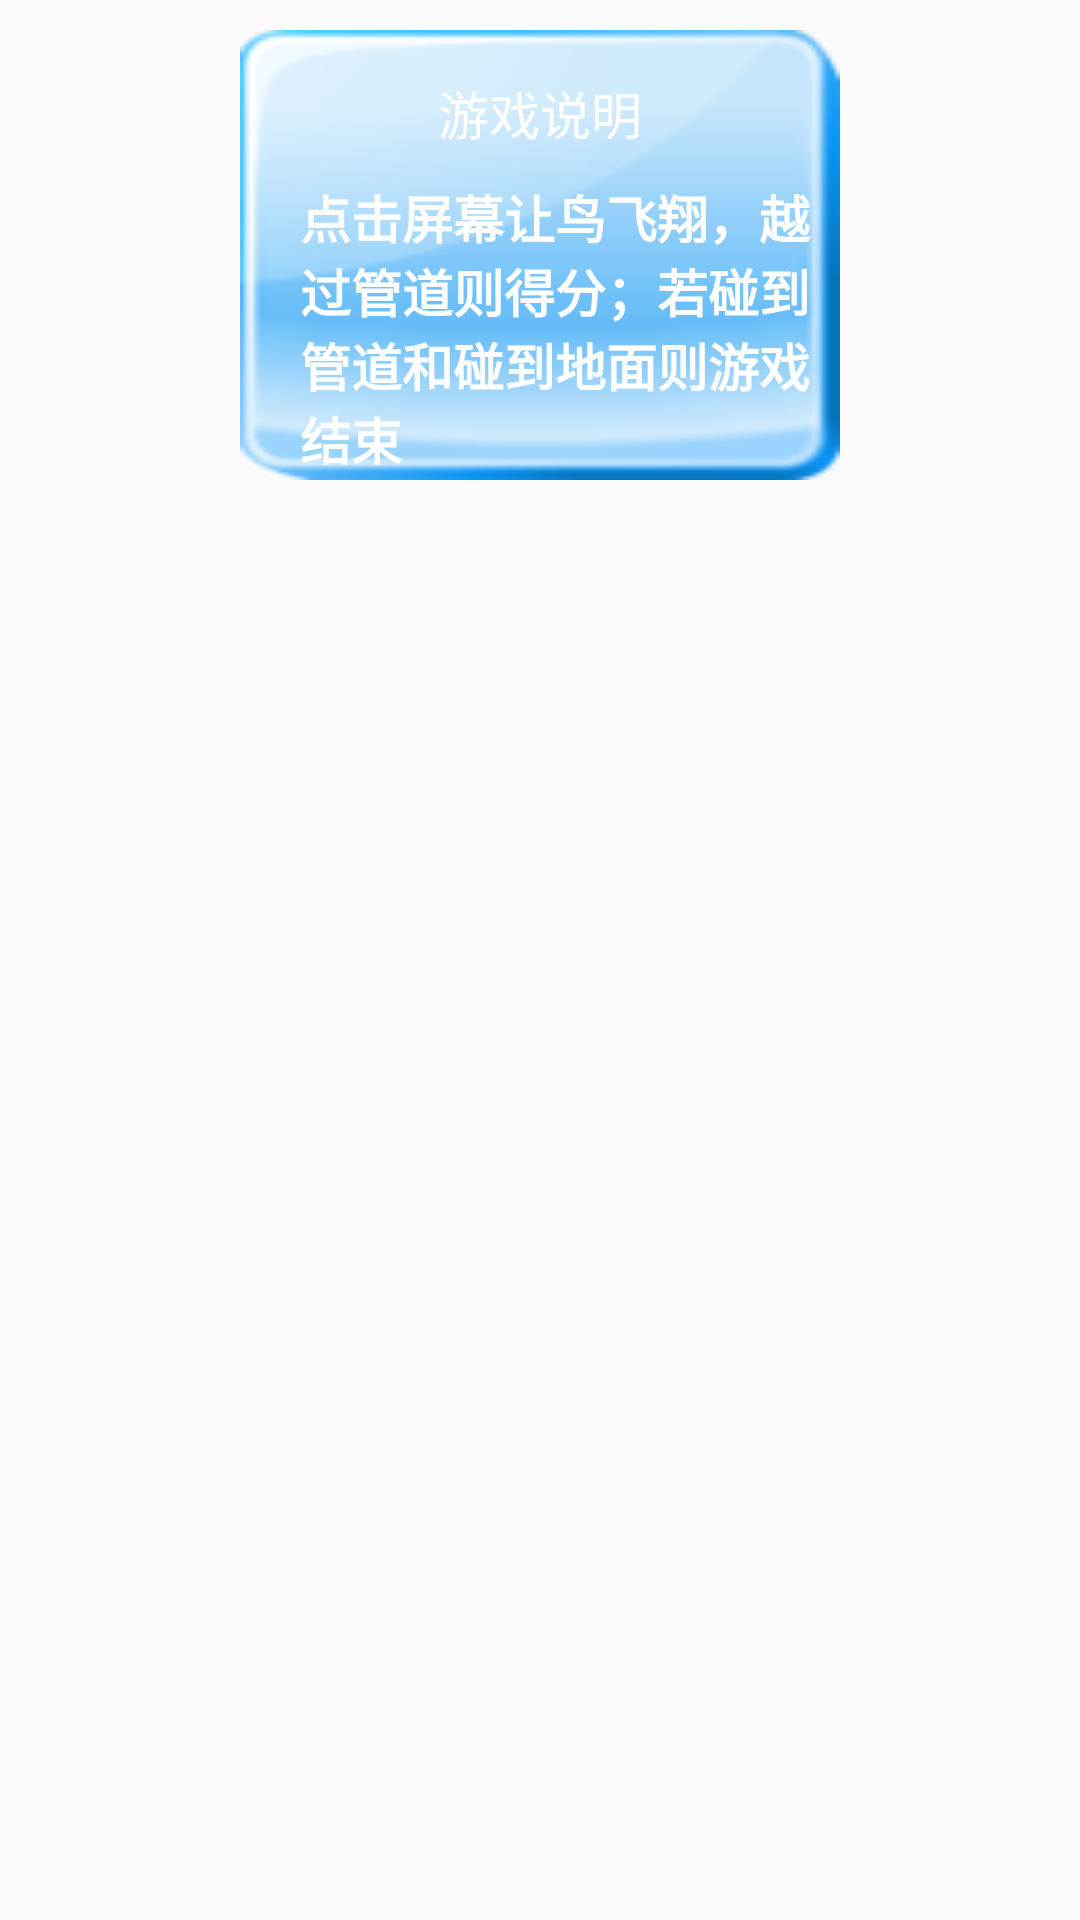

Layout XML and referenced resources for this Android screen:
<!-- AndroidManifest.xml: application theme AppTheme -->
<!-- res/layout/game_say.xml -->
<?xml version="1.0" encoding="utf-8"?>
<LinearLayout xmlns:android="http://schemas.android.com/apk/res/android"
    android:layout_width="match_parent"
    android:layout_height="match_parent"
    android:orientation="vertical">

    <LinearLayout
        android:layout_gravity="center_horizontal"
        android:layout_width="200dp"
        android:layout_marginTop="10dp"
        android:layout_height="150dp"
        android:orientation="vertical"
        android:padding="5dp"
        android:background="@drawable/pop_rate">
        <TextView
            android:layout_width="wrap_content"
            android:layout_height="wrap_content"
            android:textSize="17sp"
            android:layout_gravity="center_horizontal"
            android:layout_marginTop="10dp"
            android:textColor="#ffffff"
            android:text="游戏说明"/>
        <TextView
            android:layout_width="wrap_content"
            android:layout_height="wrap_content"
            android:text="点击屏幕让鸟飞翔，越过管道则得分；若碰到管道和碰到地面则游戏结束"
            android:layout_marginLeft="15dp"
            android:textColor="#ffffff"
            android:textSize="17sp"
            android:textStyle="bold"
            android:layout_marginTop="10dp"
            android:layout_centerHorizontal="true"/>

    </LinearLayout>


</LinearLayout>
<!-- resources referenced by this layout -->
<resources>
  <!-- drawable pop_rate: png bitmap (drawable, 7627 bytes) -->
  <style name="AppTheme" parent="Theme.AppCompat.Light.NoActionBar">
          
      </style>
</resources>
